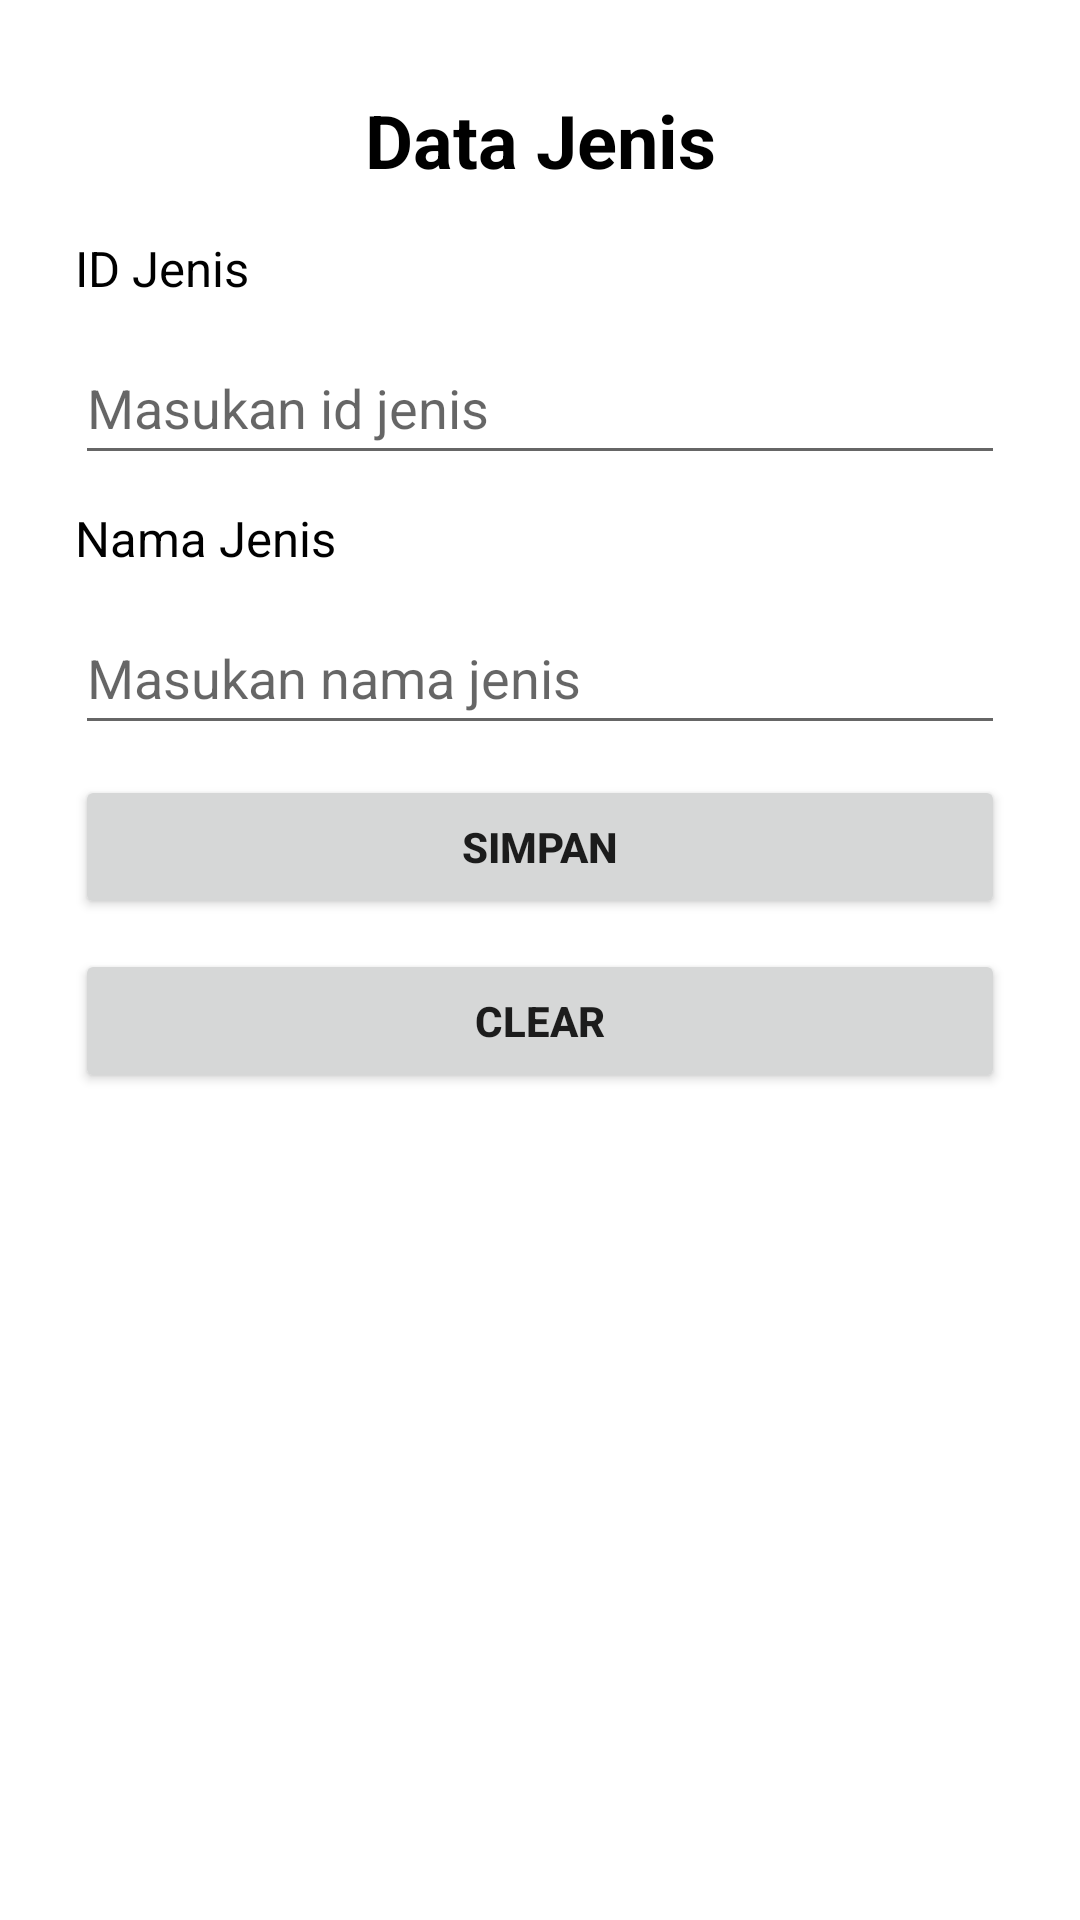

Reconstruct the res/layout file that produces this screen, plus the resources it refers to.
<!-- AndroidManifest.xml: application theme Theme.DeklaratifB1 -->
<!-- res/layout/activity_jenis.xml -->
<?xml version="1.0" encoding="utf-8"?>
<LinearLayout xmlns:android="http://schemas.android.com/apk/res/android"
    xmlns:app="http://schemas.android.com/apk/res-auto"
    xmlns:tools="http://schemas.android.com/tools"
    android:layout_width="match_parent"
    android:layout_height="match_parent"
    android:orientation="vertical"
    tools:context=".jenis">

    <LinearLayout
        android:layout_width="match_parent"
        android:layout_height="match_parent"
        android:padding="20dp"
        android:orientation="vertical">

        <TextView
            android:id="@+id/TextView1"
            android:layout_width="match_parent"
            android:layout_height="wrap_content"
            android:text="Data Jenis"
            android:textSize="12pt"
            android:gravity="center"
            android:layout_margin="10dp"
            android:textColor="#FF000000"
            android:textStyle="bold"/>

        <TextView
            android:id="@+id/TextView2"
            android:layout_width="match_parent"
            android:layout_height="wrap_content"
            android:text="ID Jenis"
            android:textSize="8pt"
            android:layout_margin="5dp"
            android:textColor="#FF000000"/>
        <EditText
            android:id="@+id/txtidjenis"
            android:layout_width="match_parent"
            android:layout_height="wrap_content"
            android:hint="Masukan id jenis"
            android:minHeight="48dp"
            android:layout_margin="5dp"
            android:inputType="text"/>

        <TextView
            android:id="@+id/TextView3"
            android:layout_width="match_parent"
            android:layout_height="wrap_content"
            android:text="Nama Jenis"
            android:textSize="8pt"
            android:layout_margin="5dp"
            android:textColor="#FF000000"/>
        <EditText
            android:id="@+id/txtnamajenis"
            android:layout_width="match_parent"
            android:layout_height="wrap_content"
            android:hint="Masukan nama jenis"
            android:minHeight="48dp"
            android:layout_margin="5dp"
            android:inputType="text"/>

        <Button
            android:id="@+id/btnsimpan"
            android:layout_width="match_parent"
            android:layout_height="wrap_content"
            android:layout_margin="5dp"
            android:text="Simpan"
            android:textStyle="bold"/>
        <Button
            android:id="@+id/btnclear"
            android:layout_width="match_parent"
            android:layout_height="wrap_content"
            android:layout_margin="5dp"
            android:text="Clear"
            android:textStyle="bold"/>

    </LinearLayout>
</LinearLayout>
<!-- resources referenced by this layout -->
<resources>
  <style name="Theme.DeklaratifB1" parent="Theme.MaterialComponents.DayNight.DarkActionBar">
          
          <item name="colorPrimary">@color/purple_500</item>
          <item name="colorPrimaryVariant">@color/purple_700</item>
          <item name="colorOnPrimary">@color/white</item>
          
          <item name="colorSecondary">@color/teal_200</item>
          <item name="colorSecondaryVariant">@color/teal_700</item>
          <item name="colorOnSecondary">@color/black</item>
          
          <item name="android:statusBarColor" tools:targetApi="l">?attr/colorPrimaryVariant</item>
          
      </style>
  <!-- not gathered from this repository: default colours our renderer supplied (Android Studio template values) -->
  <color name="purple_500">#FF6200EE</color>
  <color name="purple_700">#FF3700B3</color>
  <color name="teal_200">#FF03DAC5</color>
  <color name="teal_700">#FF018786</color>
  <color name="black">#FF000000</color>
  <color name="white">#FFFFFFFF</color>
</resources>
